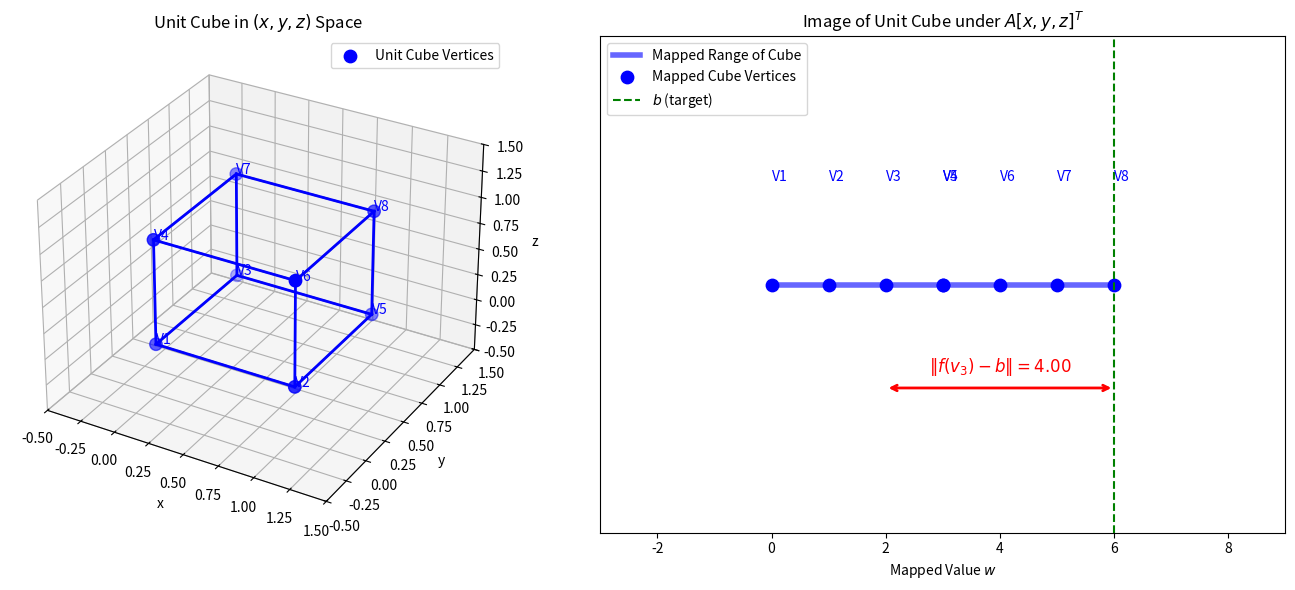
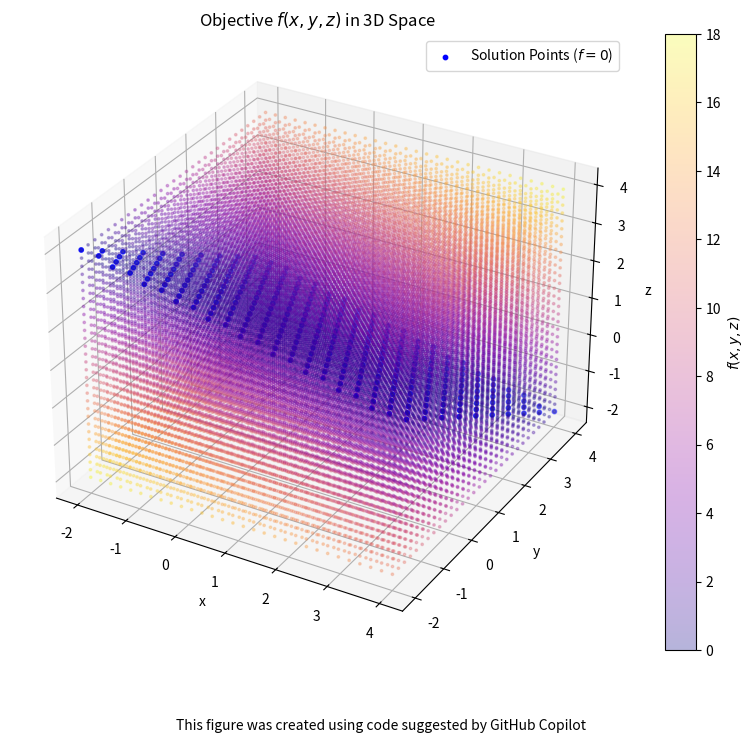

Here is the Python script that generated these plots, in order:
import numpy as np
import matplotlib.pyplot as plt
from mpl_toolkits.mplot3d import Axes3D

A = np.array([[1, 2, 3]])
b = np.array([6])

# Vertices of the unit cube
cube_vertices = np.array([
    [0, 0, 0],
    [1, 0, 0],
    [0, 1, 0],
    [0, 0, 1],
    [1, 1, 0],
    [1, 0, 1],
    [0, 1, 1],
    [1, 1, 1]
])

# Edges of the unit cube (pairs of vertex indices)
cube_edges = [
    (0,1), (0,2), (0,3),
    (1,4), (1,5),
    (2,4), (2,6),
    (3,5), (3,6),
    (4,7), (5,7), (6,7)
]

end_points = np.array([(-0.5, -0.5, -0.5), (1.5, 1.5, 1.5)])
mapped_end_points = (A @ end_points.T).flatten()

# Sample random points in a larger box for context
np.random.seed(42)
with_box_points = False
if with_box_points:
    n_points = 300
    box_points = np.random.uniform(-0.5, 1.5, size=(n_points, 3))
    mapped_box = (A @ box_points.T).flatten()

# Map each vertex through A
mapped_cube = (A @ cube_vertices.T).flatten()  # shape (8,)

fig = plt.figure(figsize=(14,6))

# 3D plot: show the unit cube in a larger space
ax = fig.add_subplot(121, projection='3d')
# Draw bounding box for context
ax.plot([0,1,1,0,0], [0,0,1,1,0], [0,0,0,0,0], 'k--', alpha=0.3)  # bottom
ax.plot([0,1,1,0,0], [0,0,1,1,0], [1,1,1,1,1], 'k--', alpha=0.3)  # top
for z in [0,1]:
    for x in [0,1]:
        ax.plot([x,x], [0,1], [z,z], 'k--', alpha=0.3)
    for y in [0,1]:
        ax.plot([0,1], [y,y], [z,z], 'k--', alpha=0.3)
# Draw cube edges
for i,j in cube_edges:
    ax.plot(
        [cube_vertices[i,0], cube_vertices[j,0]],
        [cube_vertices[i,1], cube_vertices[j,1]],
        [cube_vertices[i,2], cube_vertices[j,2]],
        color='blue', lw=2
    )
# Plot the unit cube vertices
ax.scatter(cube_vertices[:,0], cube_vertices[:,1], cube_vertices[:,2], color='blue', s=80, label='Unit Cube Vertices')
for i, (x, y, z) in enumerate(cube_vertices):
    ax.text(x, y, z, f'V{i+1}', color='blue', fontsize=10)
ax.set_xlim(-0.5, 1.5)
ax.set_ylim(-0.5, 1.5)
ax.set_zlim(-0.5, 1.5)
ax.set_xlabel('x')
ax.set_ylabel('y')
ax.set_zlabel('z')
ax.set_title('Unit Cube in $(x, y, z)$ Space')
ax.legend()

# 2D plot: mapped values as a line segment, with background points
ax2 = fig.add_subplot(122)
if with_box_points:
    ax2.scatter(mapped_box, np.zeros_like(mapped_box), color='gray', s=10, alpha=0.2, label='Mapped Box Points')
cube_min, cube_max = mapped_cube.min(), mapped_cube.max()
ax2.plot([cube_min, cube_max], [0,0], 'blue', lw=4, alpha=0.6, label='Mapped Range of Cube')
ax2.scatter(mapped_cube, np.zeros_like(mapped_cube), color='blue', s=80, label='Mapped Cube Vertices')
for i, w in enumerate(mapped_cube):
    ax2.text(w, 0.05, f'V{i+1}', color='blue', fontsize=10)
ax2.axvline(b[0], color='green', linestyle='--', label='$b$ (target)')
ax2.set_yticks([])
ax2.set_xlabel('Mapped Value $w$')
ax2.set_title('Image of Unit Cube under $A[x, y, z]^T$')
ax2.set_xlim(mapped_end_points)
ax2.set_ylim(-0.12, 0.12)
ax2.legend()

# Index for V3 (third vertex)
v3_idx = 2
v3_mapped = mapped_cube[v3_idx]
b_val = b[0]

# Draw arrow from V3 to b
arrow_y = -0.05  # vertical offset for arrow
ax2.annotate(
    '', xy=(b_val, arrow_y), xytext=(v3_mapped, arrow_y),
    arrowprops=dict(arrowstyle='<->', color='red', lw=2)
)
# Add text label for the norm
ax2.text(
    (v3_mapped + b_val)/2, arrow_y+0.005,
    fr'$ \|f(v_3) - b\| = {abs(v3_mapped - b_val):.2f}$',
    color='red', fontsize=12, ha='center', va='bottom'
)

plt.tight_layout()
plt.show()

import numpy as np
import matplotlib.pyplot as plt

A = np.array([[1, 2, 3]])
b = np.array([6])

# Grid for plotting
x = np.linspace(-2, 4, 30)
y = np.linspace(-2, 4, 30)
z = np.linspace(-2, 4, 30)
X, Y, Z = np.meshgrid(x, y, z)

def f(x, y, z):
    v = np.stack([x, y, z], axis=-1)
    diff = np.dot(v, A.T) - b
    return np.linalg.norm(diff, axis=-1)

F = f(X, Y, Z)

fig = plt.figure(figsize=(10,8))
ax = fig.add_subplot(111, projection='3d')

# Plot all points, color by value
sc = ax.scatter(X.flatten(), Y.flatten(), Z.flatten(), c=F.flatten(), cmap='plasma', s=3, alpha=0.3)
plt.colorbar(sc, label='$f(x, y, z)$')
ax.set_xlabel('x')
ax.set_ylabel('y')
ax.set_zlabel('z')
ax.set_title('Objective $f(x, y, z)$ in 3D Space')

# Highlight the solution points (where f is close to zero)
mask = F.flatten() < 1e-6
ax.scatter(X.flatten()[mask], Y.flatten()[mask], Z.flatten()[mask], color='blue', s=10, label='Solution Points ($f=0$)')
ax.legend()

# Attribution
plt.figtext(0.5, 0.01, "This figure was created using code suggested by GitHub Copilot", ha="center", fontsize=10)

plt.show()